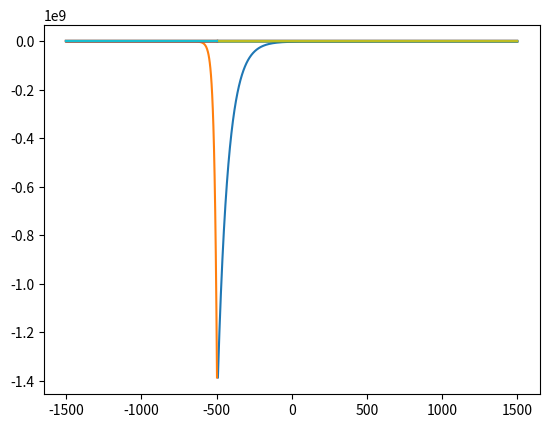
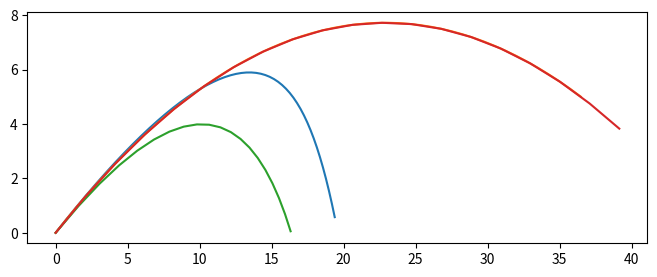

Reproduce these figures in Python, in order.
## A program to debug
def simple_function(div):
    simple_x = 2
    simple_y = div
    
    # import pdb; pdb.set_trace()
    
    return fancy_function(simple_x, simple_y)

def fancy_function(x, y):
    r = x / y
    return r

# simple_function(0)

# %debug

# simple_function(2)

# import pdb

# pdb.run('simple_function(0)')

%%writefile simple.py

## A program to debug
def simple_function(div):
    simple_x = 2
    simple_y = div
    
    return fancy_function(simple_x, simple_y)

def fancy_function(x, y):
    r = x / y
    return r

def main():
    print(simple_function(2))

if __name__ == '__main__':
    main()

!python simple.py

!python -m trace --trace simple.py

!python -m trace --listfuncs simple.py

import numpy as np
import matplotlib.pyplot as plt
import scipy.integrate

""" From "COMPUTATIONAL PHYSICS" & "COMPUTER PROBLEMS in PHYSICS"
[redacted]
[redacted]
[redacted]
    Please respect copyright & acknowledge our work."""

# QuantumEigen.py:             Finds E and psi via rk4 + bisection
 
# mass/((hbar*c)**2)= 940MeV/(197.33MeV-fm)**2 =0.4829
# well width=20.0 fm, depth 10 MeV, Wave function not normalized.  

import numpy as np
import matplotlib.pyplot as plt

eps       = 1e-3                                     # Precision
n_steps   = 501 
E         = -17                                       # E guess
h         = 0.04
count_max = 100
Emax      = 1.1*E                                     # E limits
Emin      = E/1.1            

def f(x, y, E):
    return np.array([y[1], -0.4829*(E-V(x))*y[0]])

def V(x):
    # Well depth
    return -16 if abs(x) < 10 else 0
    
def rk4(t, y, h, Neqs, E):
    ydumb = np.zeros((Neqs),float)
    k1 = np.zeros((Neqs),float)
    k2 = np.zeros((Neqs),float)
    k3 = np.zeros((Neqs),float)
    k4 = np.zeros((Neqs),float)

    F = f(t, y, E)
    k1 = h*F
    ydumb = y + k1/2
        
    F = f(t + h/2, ydumb, E)
    k2 = h*F
    ydumb = y + k2/2
    
    F = f(t + h/2, ydumb, E)
    k3 =  h*F
    ydumb = y + k3
        
    F = f(t + h, ydumb, E)
    k4 = h*F
    
    y += (k1 + 2*(k2 + k3) + k4)/6
        

def diff(E, h):
    i_match = n_steps//3                     # Matching radius
    nL = i_match + 1  
    
    y = np.array([1e-15, 1e-15*np.sqrt(-E*0.4829)]) # Initial left wf  
    
    for ix in range(0,nL + 1):
        x = h * (ix  -n_steps/2)
        rk4(x, y, h, 2, E)
        
    left = y[1]/y[0]                        # Log  derivative
    
    y[0] = 1e-15;                    # For even;  reverse for odd
    y[1] = -y[0]*np.sqrt(-E*0.4829)   # Initialize R wf
    
    for ix in range(n_steps, nL+1, -1):
        x = h*(ix + 1 - n_steps/2)
        rk4(x, y, -h, 2, E)
        
    right = y[1]/y[0]                 # Log derivative
    return (left - right) / (left + right) 


def plot(E, h):
    # Repeat integrations for plot
    x = 0. 
    n_steps = 1501                       # integration steps
    
    y = np.zeros((2),float)
    yL = np.zeros((2,505),float) 
    i_match = 500                             # Matching point
    nL = i_match + 1
    
    y[0] = 1e-40                            # Initial left wf
    y[1] = -np.sqrt(-E*0.4829) * y[0]
    
    for ix in range(nL+1):                          
        yL[0][ix] = y[0]
        yL[1][ix] = y[1]
        x = h * (ix -n_steps/2)
        rk4(x, y, h, 2, E)
    
    y[0] = -1.E-15                # For even;  reverse for odd
    y[1] = -np.sqrt(-E*0.4829)*y[0]
    j = 0
    
    Rwf_x = np.zeros(n_steps - 3 - nL)
    Rwf_y = np.zeros(n_steps - 3 - nL)
    for ix in range(n_steps-1, nL+2, -1):          # right WF
        x = h * (ix + 1 -n_steps/2)                # Integrate in
        rk4(x, y, -h, 2, E)
        Rwf_x[j] = 2*(ix + 1 - n_steps/2)
        Rwf_y[j] = y[0]*35e-9
        j += 1
    x = x-h              
    normL = y[0]/yL[0][nL]
    j=0
    
    # Renormalize L wf & derivative
    Lwf_x = np.zeros(nL+1)
    Lwf_y = np.zeros(nL+1)
    for ix in range(nL+1):
        x = h * (ix-n_steps/2 + 1) 
        y[0] = yL[0][ix]*normL 
        y[1] = yL[1][ix]*normL
        Lwf_x[j] = 2*(ix - n_steps/2 + 1)
        Lwf_y[j] = y[0]*35e-9           # Factor for scale
        j +=1
        
    print(E)
    plt.plot(Rwf_x, Rwf_y)
    plt.plot(Lwf_x, Lwf_y)
    plt.show()
        
for count in range(0,count_max+1):
    # Iteration loop
    E = (Emax + Emin)/2                     # Divide E range
    Diff = diff(E, h) 
    
    if (diff(Emax, h)*Diff > 0):
        Emax = E  # Bisection algor
    else:
        Emin = E
        
    if abs(Diff) < eps:
        break
    
    plot(E, h)
    
        
print("Final eigenvalue E = ",E)
print("iterations, max = ",count)

import scipy.integrate

v0 = 22
angle = 34
g = 9.8
k = 0.8
n = 1

v0x = v0*np.cos(np.radians(angle))
v0y = v0*np.sin(np.radians(angle))

t_eval = np.linspace(0,2)
analytic_x = v0x*t_eval
analytic_y = v0y*t_eval - 0.5*g*t_eval**2

def f(t, u):
    v = np.sqrt(u[1]**2 + u[3]**2)
    return np.stack([
        u[1],
        -k * u[1]**n * u[1] / v,
        u[3],
        -g - k * u[3]**n * u[3] / v
    ])

res = scipy.integrate.solve_ivp(f, [0, 2], [0, v0x, 0, v0y], t_eval=t_eval)
print(res.message)

plt.figure(figsize=(8,3))
plt.plot(res.y[0], res.y[2])
plt.plot(analytic_x, analytic_y)

""" From "COMPUTATIONAL PHYSICS" & "COMPUTER PROBLEMS in PHYSICS"
[redacted]
[redacted]
[redacted]
    Please respect copyright & acknowledge our work."""

# ProjectileAir.py: Order dt^2 projectile trajectory + drag

import numpy as np
import matplotlib.pyplot as plt

v0 = 22
angle = 34.
g = 9.8
kf = 0.8
N = 20

v0x = v0*np.cos(angle*np.pi/180)
v0y = v0*np.sin(angle*np.pi/180)
T = 2*v0y/g
H = v0y**2/2/g
R = 2*v0x*v0y/g

print('No Drag T =', T, ', H =', H, ', R =', R)

def plotNumeric(k):
    vx = v0*np.cos(angle*np.pi/180)
    vy = v0*np.sin(angle*np.pi/180)
    x = 0.0
    y = 0.0
    dt =  vy/g/N*1.5
    
    print("\n       With Friction  ")
    print("       x            y")
    
    xy = np.empty((2, N))
    xy[:,0] = 0,0

    for i in range(N-1):
        vx = vx - k*vx*dt
        vy = vy - g*dt - k*vy*dt
        x = x + vx*dt
        y = y + vy*dt
        xy[:,i+1] = x, y
        print(" %13.10f  %13.10f " % (x,y))
    
    plt.plot(*xy)

def plotAnalytic():
    v0x = v0*np.cos(angle*np.pi/180)
    v0y = v0*np.sin(angle*np.pi/180)
    dt = v0y/g/N*1.8
    print("\n       No Friction  ")
    print("        x            y")
    
    xy = np.empty((2, N))
    for i in range(N):
        t = i*dt
        x = v0x*t
        y = v0y*t - g*t*t/2
        xy[:,i] = x, y
        print(" %13.10f  %13.10f" % (x ,y))
        
    plt.plot(*xy)
        
plotNumeric(kf)
plotAnalytic()